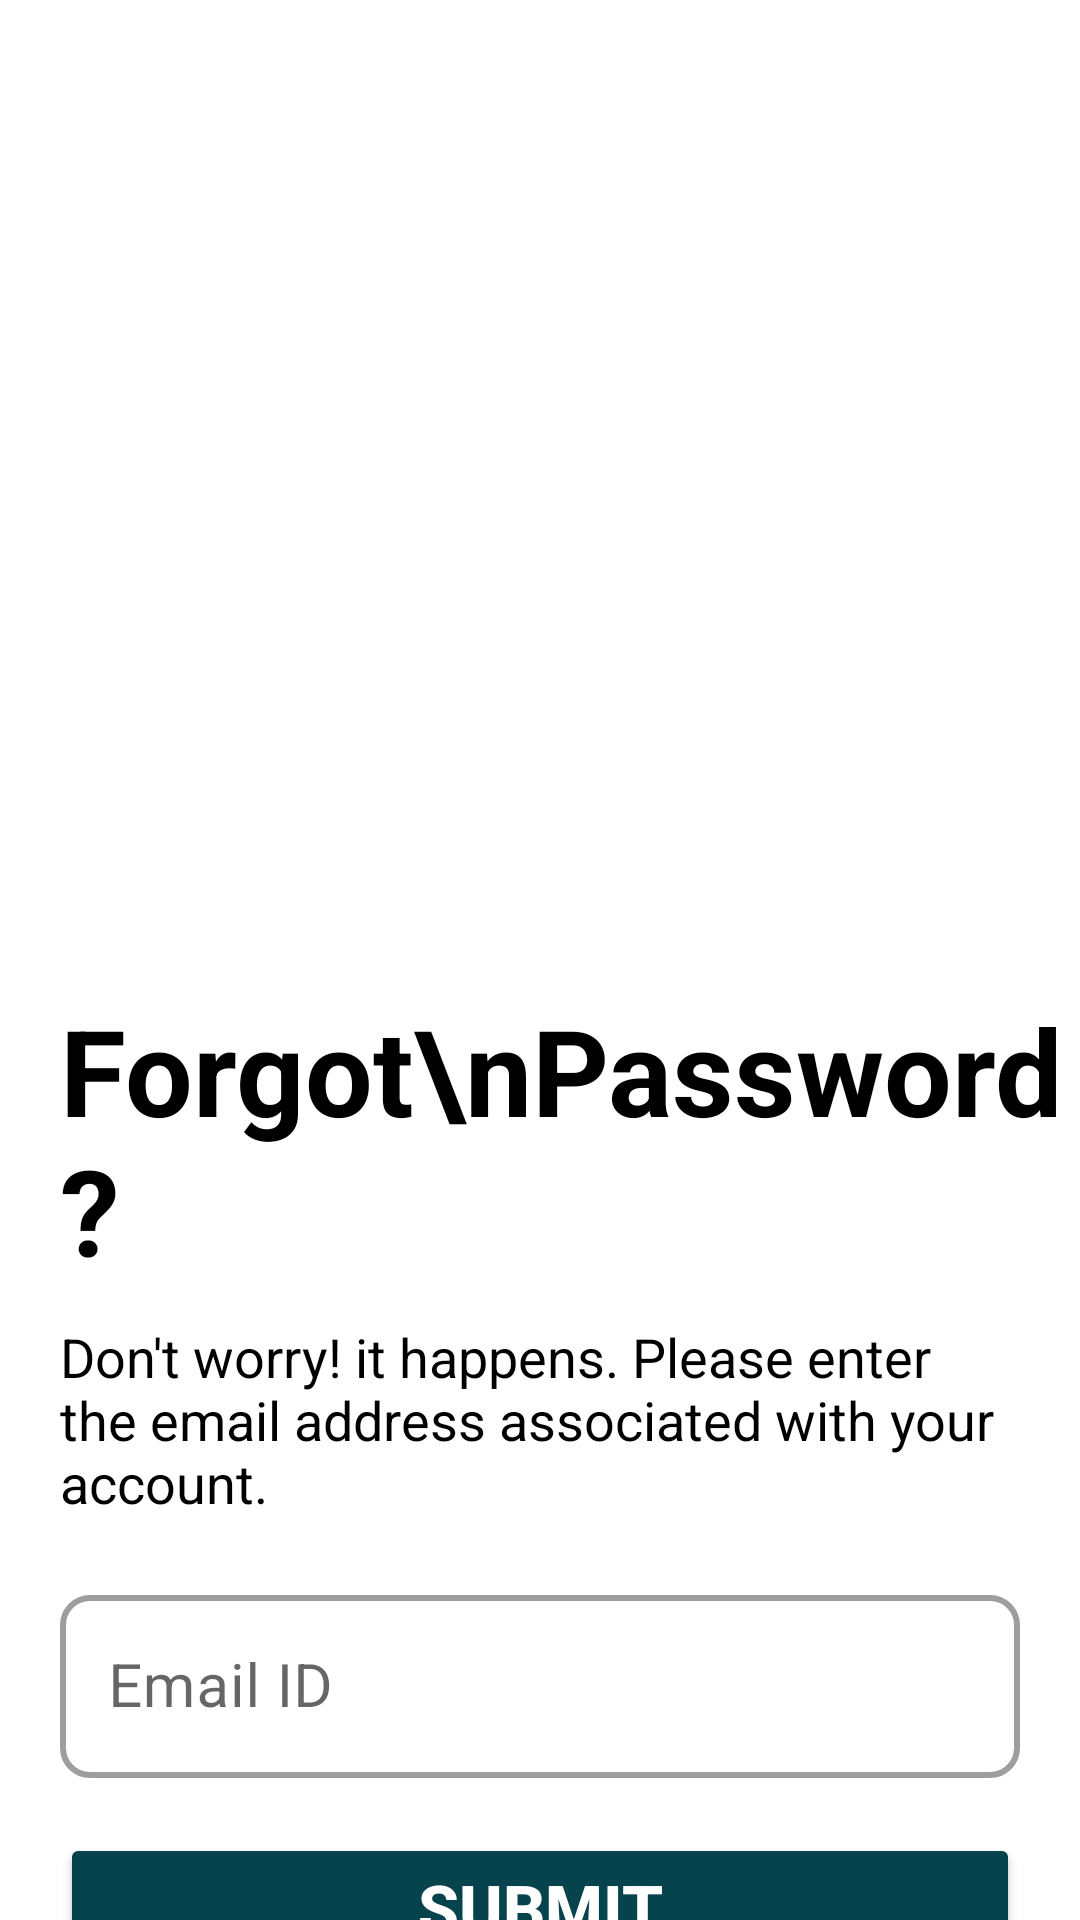

Write the Android layout XML for this screen, with the resource values it uses.
<!-- AndroidManifest.xml: application theme Theme.PropertyBhandar -->
<!-- res/layout/activity_forgot.xml -->
<?xml version="1.0" encoding="utf-8"?>
<androidx.constraintlayout.widget.ConstraintLayout xmlns:android="http://schemas.android.com/apk/res/android"
    xmlns:app="http://schemas.android.com/apk/res-auto"
    xmlns:tools="http://schemas.android.com/tools"
    android:id="@+id/main"
    android:layout_width="match_parent"
    android:layout_height="match_parent"
    android:background="@color/white"
    tools:context=".Activity.ForgotActivity">

    <ImageView
        android:id="@+id/ivForgotPasswordLogo"
        android:layout_width="match_parent"
        android:layout_height="280dp"
        android:layout_marginTop="50dp"
        android:src="@drawable/forgotpass"
        app:layout_constraintEnd_toEndOf="parent"
        app:layout_constraintStart_toStartOf="parent"
        app:layout_constraintTop_toTopOf="parent"
        android:contentDescription="image" />

    <TextView
        android:id="@+id/textView2"
        android:layout_width="match_parent"
        android:layout_height="wrap_content"
        android:layout_marginStart="20dp"
        android:text="Forgot\nPassword?"
        android:textColor="@color/black"
        android:textSize="40dp"
        android:textStyle="bold"
        app:layout_constraintEnd_toEndOf="parent"
        app:layout_constraintStart_toStartOf="parent"
        app:layout_constraintTop_toBottomOf="@id/ivForgotPasswordLogo" />

    <TextView
        android:id="@+id/textView3"
        android:layout_width="match_parent"
        android:layout_height="wrap_content"
        android:layout_marginStart="20dp"
        android:layout_marginTop="10dp"
        android:text="@string/forgot_password_msg"
        android:textColor="@color/black"
        android:textSize="18sp"
        app:layout_constraintEnd_toEndOf="parent"
        app:layout_constraintStart_toStartOf="parent"
        app:layout_constraintTop_toBottomOf="@+id/textView2" />

    <com.google.android.material.textfield.TextInputLayout
        android:id="@+id/tilEmailForgetPassword"
        style="@style/Widget.MaterialComponents.TextInputLayout.OutlinedBox"
        android:layout_width="match_parent"
        android:layout_height="wrap_content"
        android:layout_marginStart="@dimen/start_end_margin"
        android:layout_marginEnd="@dimen/start_end_margin"
        android:layout_marginTop="20dp"
        app:boxCornerRadiusBottomEnd="@dimen/til_radius"
        app:boxCornerRadiusBottomStart="@dimen/til_radius"
        app:boxCornerRadiusTopEnd="@dimen/til_radius"
        app:boxCornerRadiusTopStart="@dimen/til_radius"
        app:boxStrokeWidth="2dp"
        app:layout_constraintEnd_toEndOf="parent"
        app:layout_constraintStart_toStartOf="parent"
        app:layout_constraintTop_toBottomOf="@+id/textView3">

        <EditText
            android:id="@+id/emailEditText"
            android:layout_width="match_parent"
            android:layout_height="wrap_content"
            android:hint="Email ID"
            android:inputType="textEmailAddress"
            android:textSize="@dimen/et_text_size" />
    </com.google.android.material.textfield.TextInputLayout>

    <androidx.appcompat.widget.AppCompatButton
        android:id="@+id/resetPasswordButton"
        android:layout_width="match_parent"
        android:layout_height="wrap_content"
        android:layout_marginStart="20dp"
        android:layout_marginEnd="20dp"
        android:layout_marginTop="20dp"
        android:backgroundTint="@color/backgroundColor"
        android:text="Submit"
        android:textColor="@color/white"
        android:textSize="22sp"
        android:textStyle="bold"
        app:layout_constraintBottom_toBottomOf="parent"
        app:layout_constraintEnd_toEndOf="parent"
        app:layout_constraintStart_toStartOf="parent"
        app:layout_constraintTop_toBottomOf="@+id/tilEmailForgetPassword"
        app:layout_constraintVertical_bias="0.083" />

</androidx.constraintlayout.widget.ConstraintLayout>
<!-- resources referenced by this layout -->
<resources>
  <color name="backgroundColor">#07434D</color>
  <color name="black">#FF000000</color>
  <color name="white">#FFFFFFFF</color>
  <dimen name="et_text_size">20sp</dimen>
  <dimen name="start_end_margin">20dp</dimen>
  <dimen name="til_radius">10dp</dimen>
  <string name="forgot_password_msg">Don\'t worry! it happens. Please enter the email address associated with your account.</string>
  <style name="Theme.PropertyBhandar" parent="Base.Theme.PropertyBhandar" />
  <style name="Base.Theme.PropertyBhandar" parent="Theme.MaterialComponents.Light.NoActionBar">
  
          <item name="android:windowIsTranslucent">true</item>
          <item name="android:windowSoftInputMode">adjustResize</item>
          
          
          
  
          
          <item name="android:windowBackground">@android:color/white</item> 
  
          
          <item name="android:statusBarColor">@color/backgroundColor</item>
  
          
          <item name="android:navigationBarColor">@color/backgroundColor</item>
  
          
      </style>
</resources>
